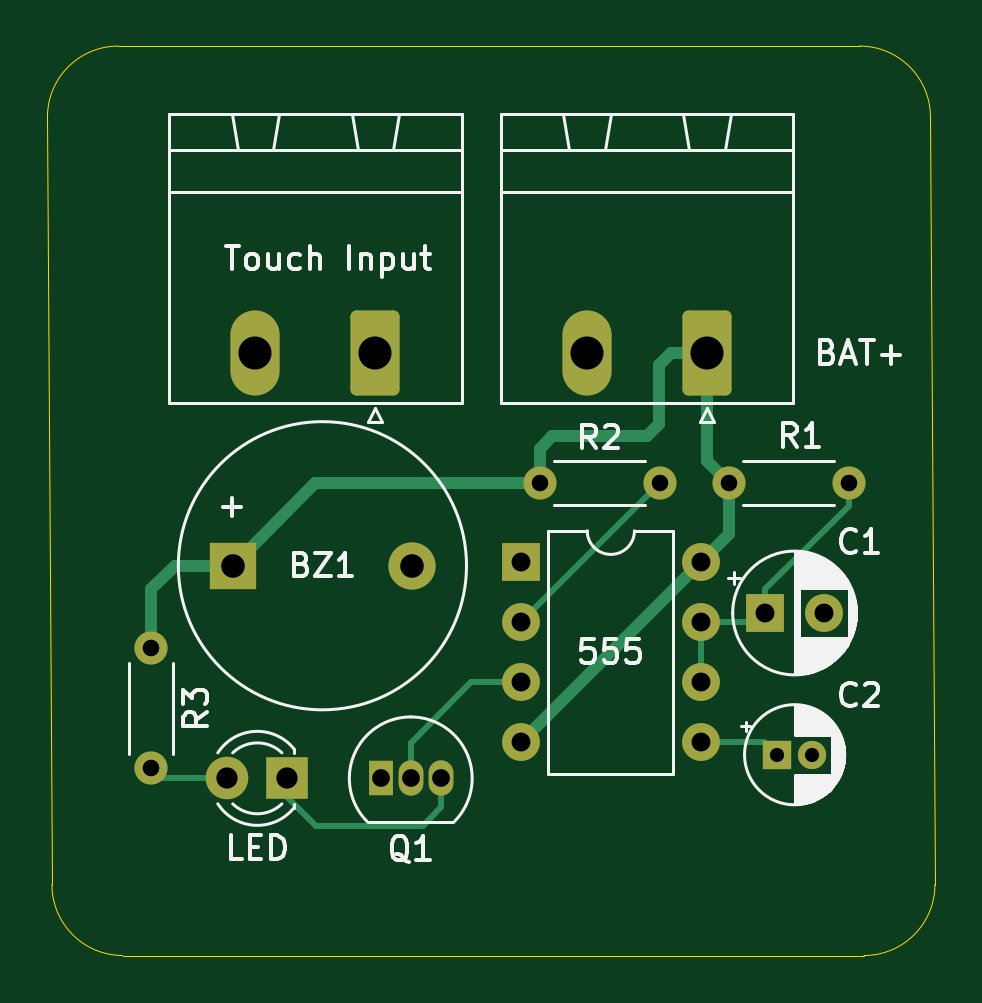
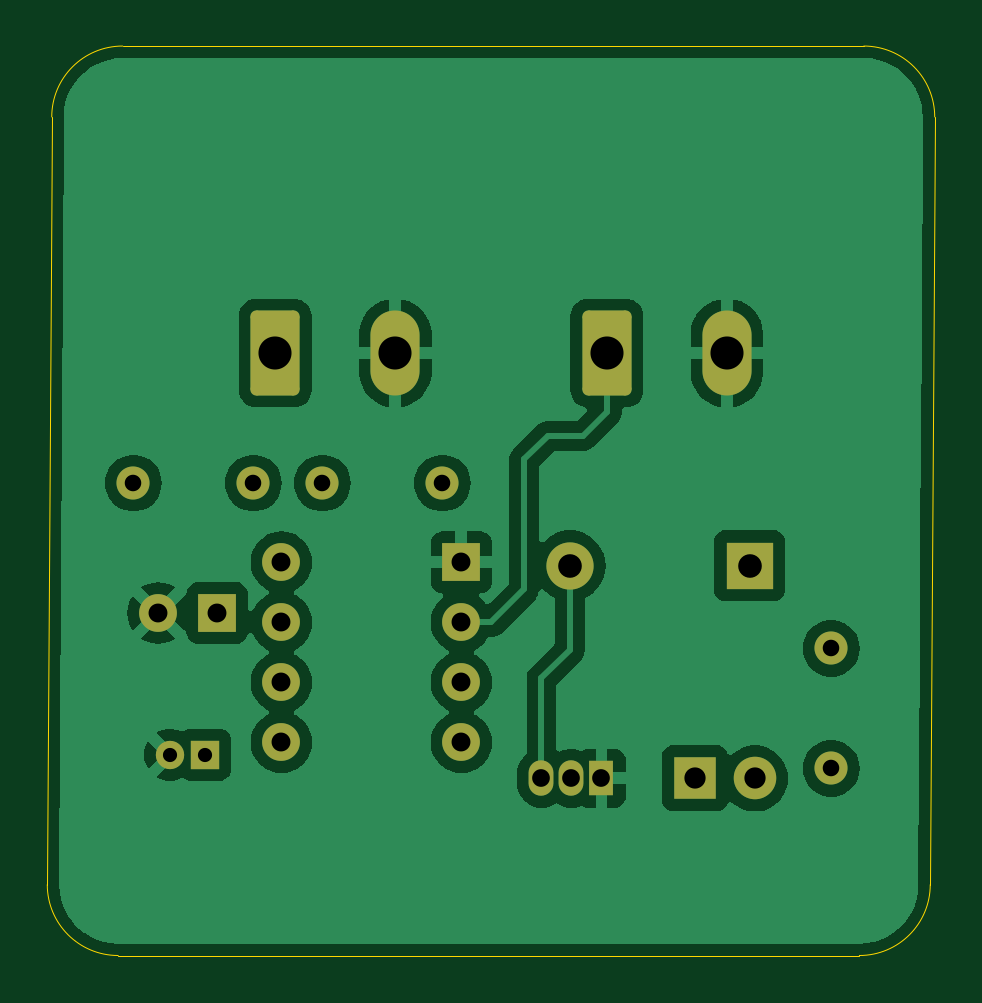
Circuit board: 11 layer files. Board 37.6 x 38.5 mm.
- bottom_copper: Touch Switch Project-B_Cu.gbr (50312 bytes)
- bottom_mask: Touch Switch Project-B_Mask.gbr (2500 bytes)
- paste: Touch Switch Project-B_Paste.gbr (462 bytes)
- bottom_silk: Touch Switch Project-B_Silkscreen.gbr (463 bytes)
- outline: Touch Switch Project-Edge_Cuts.gbr (995 bytes)
- top_copper: Touch Switch Project-F_Cu.gbr (5981 bytes)
- top_mask: Touch Switch Project-F_Mask.gbr (2500 bytes)
- paste: Touch Switch Project-F_Paste.gbr (462 bytes)
- top_silk: Touch Switch Project-F_Silkscreen.gbr (31166 bytes)
- drill: Touch Switch Project-NPTH.drl (269 bytes)
- drill: Touch Switch Project-PTH.drl (1094 bytes)

=== bottom_copper: Touch Switch Project-B_Cu.gbr (50312 bytes, source omitted) ===
=== bottom_mask: Touch Switch Project-B_Mask.gbr (2500 bytes, source withheld) ===
=== paste: Touch Switch Project-B_Paste.gbr ===
%TF.GenerationSoftware,KiCad,Pcbnew,8.0.5*%
%TF.CreationDate,2025-02-06T17:58:04+03:00*%
%TF.ProjectId,Touch Switch Project,546f7563-6820-4537-9769-746368205072,v01*%
%TF.SameCoordinates,Original*%
%TF.FileFunction,Paste,Bot*%
%TF.FilePolarity,Positive*%
%FSLAX46Y46*%
G04 Gerber Fmt 4.6, Leading zero omitted, Abs format (unit mm)*
G04 Created by KiCad (PCBNEW 8.0.5) date 2025-02-06 17:58:04*
%MOMM*%
%LPD*%
G01*
G04 APERTURE LIST*
G04 APERTURE END LIST*
M02*

=== bottom_silk: Touch Switch Project-B_Silkscreen.gbr ===
%TF.GenerationSoftware,KiCad,Pcbnew,8.0.5*%
%TF.CreationDate,2025-02-06T17:58:04+03:00*%
%TF.ProjectId,Touch Switch Project,546f7563-6820-4537-9769-746368205072,v01*%
%TF.SameCoordinates,Original*%
%TF.FileFunction,Legend,Bot*%
%TF.FilePolarity,Positive*%
%FSLAX46Y46*%
G04 Gerber Fmt 4.6, Leading zero omitted, Abs format (unit mm)*
G04 Created by KiCad (PCBNEW 8.0.5) date 2025-02-06 17:58:04*
%MOMM*%
%LPD*%
G01*
G04 APERTURE LIST*
G04 APERTURE END LIST*
M02*

=== outline: Touch Switch Project-Edge_Cuts.gbr ===
%TF.GenerationSoftware,KiCad,Pcbnew,8.0.5*%
%TF.CreationDate,2025-02-06T17:58:04+03:00*%
%TF.ProjectId,Touch Switch Project,546f7563-6820-4537-9769-746368205072,v01*%
%TF.SameCoordinates,Original*%
%TF.FileFunction,Profile,NP*%
%FSLAX46Y46*%
G04 Gerber Fmt 4.6, Leading zero omitted, Abs format (unit mm)*
G04 Created by KiCad (PCBNEW 8.0.5) date 2025-02-06 17:58:04*
%MOMM*%
%LPD*%
G01*
G04 APERTURE LIST*
%TA.AperFunction,Profile*%
%ADD10C,0.050000*%
%TD*%
G04 APERTURE END LIST*
D10*
X121621320Y-57000000D02*
X153000000Y-57000000D01*
X156000000Y-60000000D02*
X156189340Y-92500000D01*
X118621320Y-60000000D02*
G75*
G02*
X121621320Y-57000020I2999980J0D01*
G01*
X153000000Y-57000000D02*
G75*
G02*
X156000000Y-60000000I0J-3000000D01*
G01*
X153189340Y-95500000D02*
X121810660Y-95500000D01*
X118621320Y-60000000D02*
X118810660Y-92500000D01*
X121810660Y-95500000D02*
G75*
G02*
X118810700Y-92500000I40J3000000D01*
G01*
X156189340Y-92500000D02*
G75*
G02*
X153189340Y-95500040I-3000040J0D01*
G01*
M02*

=== top_copper: Touch Switch Project-F_Cu.gbr (5981 bytes, source omitted) ===
=== top_mask: Touch Switch Project-F_Mask.gbr (2500 bytes, source withheld) ===
=== paste: Touch Switch Project-F_Paste.gbr ===
%TF.GenerationSoftware,KiCad,Pcbnew,8.0.5*%
%TF.CreationDate,2025-02-06T17:58:04+03:00*%
%TF.ProjectId,Touch Switch Project,546f7563-6820-4537-9769-746368205072,v01*%
%TF.SameCoordinates,Original*%
%TF.FileFunction,Paste,Top*%
%TF.FilePolarity,Positive*%
%FSLAX46Y46*%
G04 Gerber Fmt 4.6, Leading zero omitted, Abs format (unit mm)*
G04 Created by KiCad (PCBNEW 8.0.5) date 2025-02-06 17:58:04*
%MOMM*%
%LPD*%
G01*
G04 APERTURE LIST*
G04 APERTURE END LIST*
M02*

=== top_silk: Touch Switch Project-F_Silkscreen.gbr (31166 bytes, source omitted) ===
=== drill: Touch Switch Project-NPTH.drl ===
M48
; DRILL file {KiCad 8.0.5} date 2025-02-06T17:58:09+0300
; FORMAT={-:-/ absolute / metric / decimal}
; #@! TF.CreationDate,2025-02-06T17:58:09+03:00
; #@! TF.GenerationSoftware,Kicad,Pcbnew,8.0.5
; #@! TF.FileFunction,NonPlated,1,2,NPTH
FMAT,2
METRIC
%
G90
G05
M30

=== drill: Touch Switch Project-PTH.drl ===
M48
; DRILL file {KiCad 8.0.5} date 2025-02-06T17:58:09+0300
; FORMAT={-:-/ absolute / metric / decimal}
; #@! TF.CreationDate,2025-02-06T17:58:09+03:00
; #@! TF.GenerationSoftware,Kicad,Pcbnew,8.0.5
; #@! TF.FileFunction,Plated,1,2,PTH
FMAT,2
METRIC
; #@! TA.AperFunction,Plated,PTH,ComponentDrill
T1C0.600
; #@! TA.AperFunction,Plated,PTH,ComponentDrill
T2C0.700
; #@! TA.AperFunction,Plated,PTH,ComponentDrill
T3C0.750
; #@! TA.AperFunction,Plated,PTH,ComponentDrill
T4C0.800
; #@! TA.AperFunction,Plated,PTH,ComponentDrill
T5C0.900
; #@! TA.AperFunction,Plated,PTH,ComponentDrill
T6C1.000
; #@! TA.AperFunction,Plated,PTH,ComponentDrill
T7C1.400
%
G90
G05
T1
X149.5Y-87.0
X151.0Y-87.0
T2
X123.0Y-82.5
X123.0Y-87.58
X139.46Y-75.5
X144.54Y-75.5
X147.46Y-75.5
X152.54Y-75.5
T3
X132.73Y-88.0
X134.0Y-88.0
X135.27Y-88.0
T4
X138.66Y-78.85
X138.66Y-81.39
X138.66Y-83.93
X138.66Y-86.47
X146.28Y-78.85
X146.28Y-81.39
X146.28Y-83.93
X146.28Y-86.47
X149.0Y-81.0
X151.5Y-81.0
T5
X126.235Y-88.0
X128.775Y-88.0
T6
X126.46Y-79.0
X134.06Y-79.0
T7
X127.42Y-70.0
X132.5Y-70.0
X141.46Y-70.0
X146.54Y-70.0
M30

